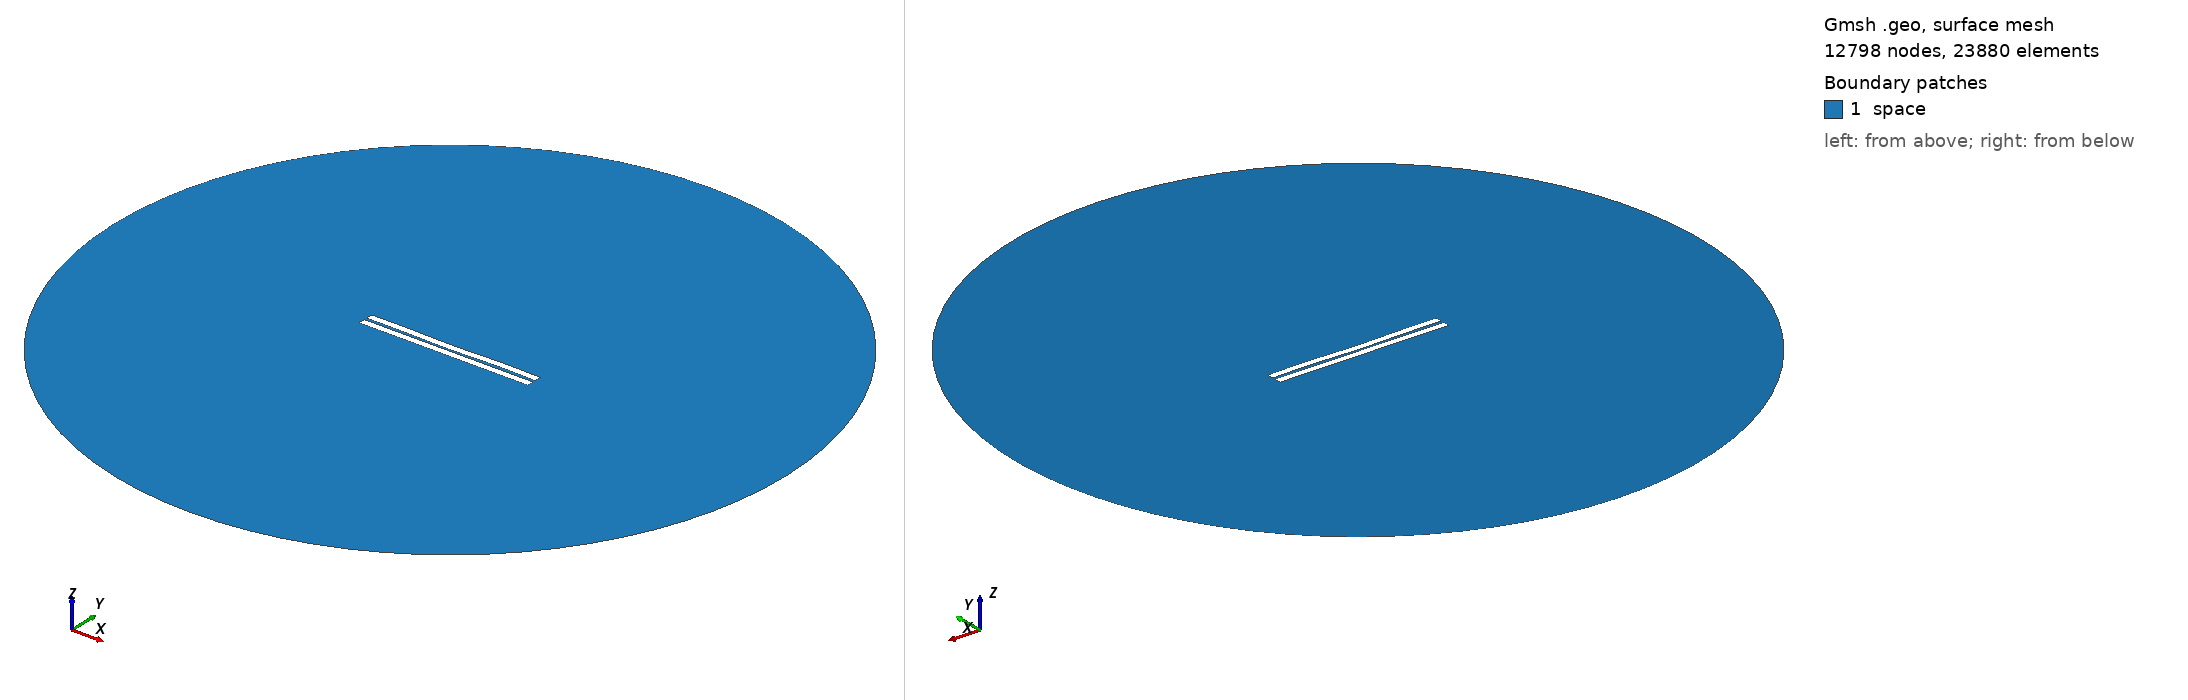

Gmsh geometry script, surface-meshed: 12798 nodes, 23880 surface elements. Boundary patches (legend numbers): 1 space. Left view from above one corner, right view from below the opposite corner. Legend entries are the model's physical surfaces. The drawing asked Gmsh for element sizes between 1% and 20% of the model's largest extent; the script's own settings can give other sizes.

=== 260.geo (drawn) ===
//---------------------------------------
// Geometry kernel
//---------------------------------------

SetFactory("OpenCASCADE");



//---------------------------------------
// Parameters of the geometry
//---------------------------------------

// Overetch of the upper plate
overetch = 0.0;

// Distance between the plates
distance = 1.5;

// Discretization over the x axis (for the deformation)
nx = 50; 

// Length of the plate
L = 100 - overetch; 

// Number of modes
n = 4; 

// 1st mode coefficient
coeff(1) = 0.0;
beta(1) = 0.596864 * 3.1415926535 / L;

// 2nd mode coefficient
coeff(2) = -0.15;
beta(2) = 1.49418 * 3.1415926535 / L;

// 3rd mode coefficient
coeff(3) = -0.075;
beta(3) = 2.50025 * 3.1415926535 / L;

// 4th mode coefficient
coeff(4) = 0.15;
beta(4) = 3.49999 * 3.1415926535 / L;



//---------------------------------------
// Upper plate (deformed rectangle)
//---------------------------------------

// Coordiantes of the upper plate
xmin = -50;
xmax = 50 - overetch;

// Height of the upper plate
yheight = 4 - 2 * overetch;

// Indexes of the points
UpperID[] = {};
LowerID[] = {};
LeftID[] = {};
RightID[] = {};

// Point index
p = 1;

// Horizontal edges
For i In {1:nx}
    x = xmin + (i-1)*(xmax - xmin)/(nx-1);

    y_bottom = distance / 2 + overetch;
    For j In {1:n}
        C = (Cosh(beta(j)*L) + Cos(beta(j)*L)) / (Sinh(beta(j)*L) + Sin(beta(j)*L));
        y_bottom  = y_bottom + coeff(j) * (Cosh(beta(j)*(x+50)) - Cos(beta(j)*(x+50)) - C * (Sinh(beta(j)*(x+50)) - Sin(beta(j)*(x+50))));
    EndFor

    y_top = y_bottom + yheight;

    Point(p) = {x, y_top, 0, 1.0};
    UpperID[i] = p;
    p = p + 1;

    Point(p) = {x, y_bottom, 0, 1.0};
    LowerID[i] = p;
    p = p + 1;
EndFor

// Create point lists
UpperPts[] = {}; LowerPts[] = {};
For i In {1:nx}
  UpperPts[] += {UpperID[i]};
  LowerPts[] += {LowerID[i]};
EndFor

// Build splines
Spline(1) = {UpperPts[]};
Spline(2) = {LowerPts[]};
Line(3) = {LowerPts[nx-1], UpperPts[nx-1]};
Line(4) = {LowerPts[0], UpperPts[0]};

// Build the plane surface
Curve Loop(1) = {2, 3, -1, -4};
Plane Surface(1) = {1};



//---------------------------------------
// Lower plate (rectangle)
//---------------------------------------

// Vertices
Point(1001) = {-50, -1, 0, 1.0};
Point(1002) = { 50, -1, 0, 1.0};
Point(1003) = { 50,  -5, 0, 1.0};
Point(1004) = {-50,  -5, 0, 1.0};

// Edges
Line(5) = {1001, 1002};
Line(6) = {1002, 1003};
Line(7) = {1003, 1004};
Line(8) = {1004, 1001};

// Plane surface
Line Loop(2) = {5, 6, 7, 8};
Plane Surface(2) = {2}; 



//---------------------------------------
// Outer (fictious) boundary
//---------------------------------------

// Points
Point(1005) = {0, 0, 0};       // Center
Point(1006) = {200, 0, 0};     // Start point
Point(1007) = {0, 200, 0};     // 90 degrees
Point(1008) = {-200, 0, 0};    // 180 degrees
Point(1009) = {0, -200, 0};    // 270 degrees

// Circle arcs (each needs start, center, end)
Circle(9) = {1006, 1005, 1007};
Circle(10) = {1007, 1005, 1008};
Circle(11) = {1008, 1005, 1009};
Circle(12) = {1009, 1005, 1006};

// Plane surface for the entire domain
Curve Loop(3) = {9, 10, 11, 12};
Surface(3) = {3};

// Subtract the plates from the whole domain to obtain the actual domain where we want to solve the equations
BooleanDifference{ Surface{3}; Delete; }{ Surface{1}; Surface{2}; Delete; }




//---------------------------------------
// Transfinite Lines/Curves
//---------------------------------------

// Set the number of points on the boundaries
r = 7;

// Plates
Transfinite Curve {1, 2} = 50*r Using Progression 1;
Transfinite Curve {3, 4} = 2*r Using Progression 1;
Transfinite Line {5, 7} = 50*r Using Progression 1;
Transfinite Line {6, 8} = 2*r Using Progression 1;

// Outer boundary
Transfinite Line {9, 10, 11, 12} = 20 Using Progression 1;



//---------------------------------------
// Physical groups
//---------------------------------------                

// Physical curves (boundaries)
Physical Line("force_segment", 10) = {2};
Physical Line("upper_plate", 11) = {1, 3, 4};
Physical Line("lower_plate", 12) = {5, 6, 7, 8};
Physical Line("boundary", 20) = {9, 10, 11, 12};

// Physical Surfaces
Physical Surface("space", 30) = {3};



//---------------------------------------
// 6. Generate the Mesh
//---------------------------------------

// 2D mesh generation
Mesh 2;
